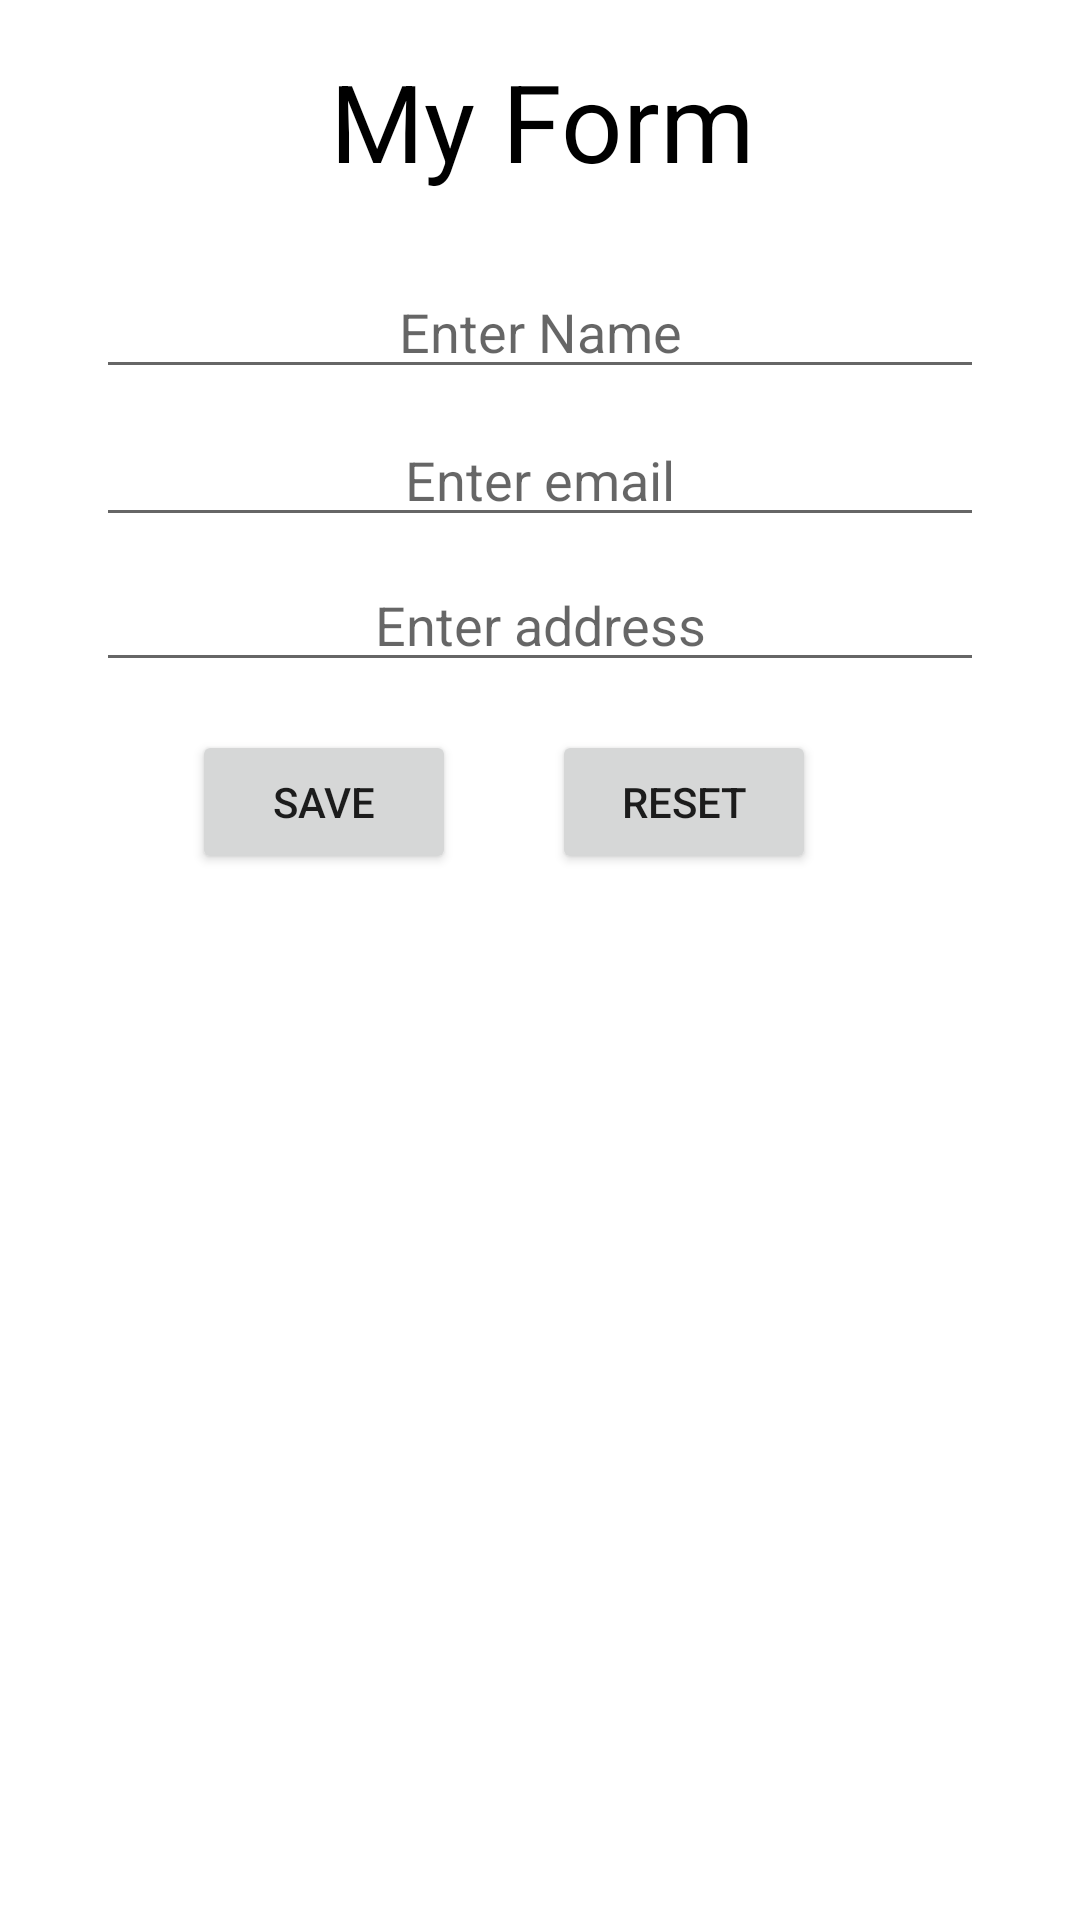

The Android layout XML behind this screen, and the referenced resources:
<!-- AndroidManifest.xml: activity theme SplashTheme -->
<!-- res/layout/activity_main.xml -->
<?xml version="1.0" encoding="utf-8"?>
<android.support.constraint.ConstraintLayout xmlns:android="http://schemas.android.com/apk/res/android"
    xmlns:app="http://schemas.android.com/apk/res-auto"
    xmlns:tools="http://schemas.android.com/tools"
    android:layout_width="match_parent"
    android:layout_height="match_parent"
    android:orientation="vertical"
    tools:context="pk.edu.pucit.mobilecomputing.database.Activities.MainActivity">

    <EditText
        android:id="@+id/et_name"
        android:layout_width="0dp"
        android:layout_height="wrap_content"
        android:layout_marginLeft="32dp"
        android:layout_marginRight="32dp"
        android:layout_marginTop="24dp"
        android:gravity="center_horizontal"
        android:hint="@string/name_txt"
        app:layout_constraintHorizontal_bias="0.0"
        app:layout_constraintLeft_toLeftOf="parent"
        app:layout_constraintRight_toRightOf="parent"
        app:layout_constraintTop_toBottomOf="@+id/textView" />

    <EditText
        android:id="@+id/et_email"
        android:layout_width="0dp"
        android:layout_height="wrap_content"
        android:layout_marginLeft="0dp"
        android:layout_marginRight="0dp"
        android:layout_marginTop="8dp"
        android:gravity="center_horizontal"
        android:hint="@string/email_txt"
        android:inputType="textWebEmailAddress"
        app:layout_constraintHorizontal_bias="0.0"
        app:layout_constraintLeft_toLeftOf="@+id/et_name"
        app:layout_constraintRight_toRightOf="@+id/et_name"
        app:layout_constraintTop_toBottomOf="@+id/et_name" />

    <EditText
        android:id="@+id/et_address"
        android:layout_width="0dp"
        android:layout_height="wrap_content"
        android:layout_marginLeft="0dp"
        android:layout_marginRight="0dp"
        android:layout_marginTop="7dp"
        android:gravity="center_horizontal"
        android:hint="@string/address_txt"
        android:maxLines="3"
        app:layout_constraintHorizontal_bias="0.0"
        app:layout_constraintLeft_toLeftOf="@+id/et_email"
        app:layout_constraintRight_toRightOf="@+id/et_email"
        app:layout_constraintTop_toBottomOf="@+id/et_email" />

    <Button
        android:id="@+id/btn_save"
        android:layout_width="wrap_content"
        android:layout_height="wrap_content"
        android:layout_marginLeft="8dp"
        android:layout_marginTop="16dp"
        android:onClick="onClick"
        android:text="@string/btn_save"
        app:layout_constraintLeft_toLeftOf="@+id/et_name"
        app:layout_constraintRight_toLeftOf="@id/btn_reset"
        app:layout_constraintTop_toBottomOf="@+id/et_address" />

    <Button
        android:id="@id/btn_reset"
        android:layout_width="wrap_content"
        android:layout_height="wrap_content"
        android:layout_marginLeft="8dp"
        android:layout_marginRight="32dp"
        android:layout_marginTop="0dp"
        android:onClick="onClick"
        android:text="@string/btn_reset"
        app:layout_constraintHorizontal_bias="0.781"
        app:layout_constraintLeft_toRightOf="@+id/btn_save"
        app:layout_constraintRight_toRightOf="@+id/et_name"
        app:layout_constraintTop_toTopOf="@+id/btn_save" />

    <TextView
        android:id="@+id/textView"
        android:layout_width="wrap_content"
        android:layout_height="wrap_content"
        android:layout_marginLeft="8dp"
        android:layout_marginRight="8dp"
        android:layout_marginTop="16dp"
        android:fontFamily="sans-serif"
        android:text="My Form"
        android:textColor="@android:color/black"
        android:textSize="36sp"
        android:typeface="sans"
        app:layout_constraintHorizontal_bias="0.504"
        app:layout_constraintLeft_toLeftOf="parent"
        app:layout_constraintRight_toRightOf="parent"
        app:layout_constraintTop_toTopOf="parent" />

</android.support.constraint.ConstraintLayout>
<!-- resources referenced by this layout -->
<resources>
  <string name="address_txt">Enter address</string>
  <string name="btn_reset">Reset</string>
  <string name="btn_save">Save</string>
  <string name="email_txt">Enter email</string>
  <string name="name_txt">Enter Name</string>
  <style name="SplashTheme" parent="AppTheme">
          <item name="android:windowBackground">@drawable/splash_screen</item>
      </style>
  <style name="AppTheme" parent="Theme.AppCompat.Light.DarkActionBar">
          
          <item name="colorPrimary">@color/colorPrimary</item>
          <item name="colorPrimaryDark">@color/colorPrimaryDark</item>
          <item name="colorAccent">@color/colorAccent</item>
      </style>
  <!-- not gathered from this repository: default colours our renderer supplied (Android Studio template values) -->
  <color name="colorPrimary">#FF6200EE</color>
  <color name="colorPrimaryDark">#FF3700B3</color>
  <color name="colorAccent">#FF03DAC5</color>
</resources>
